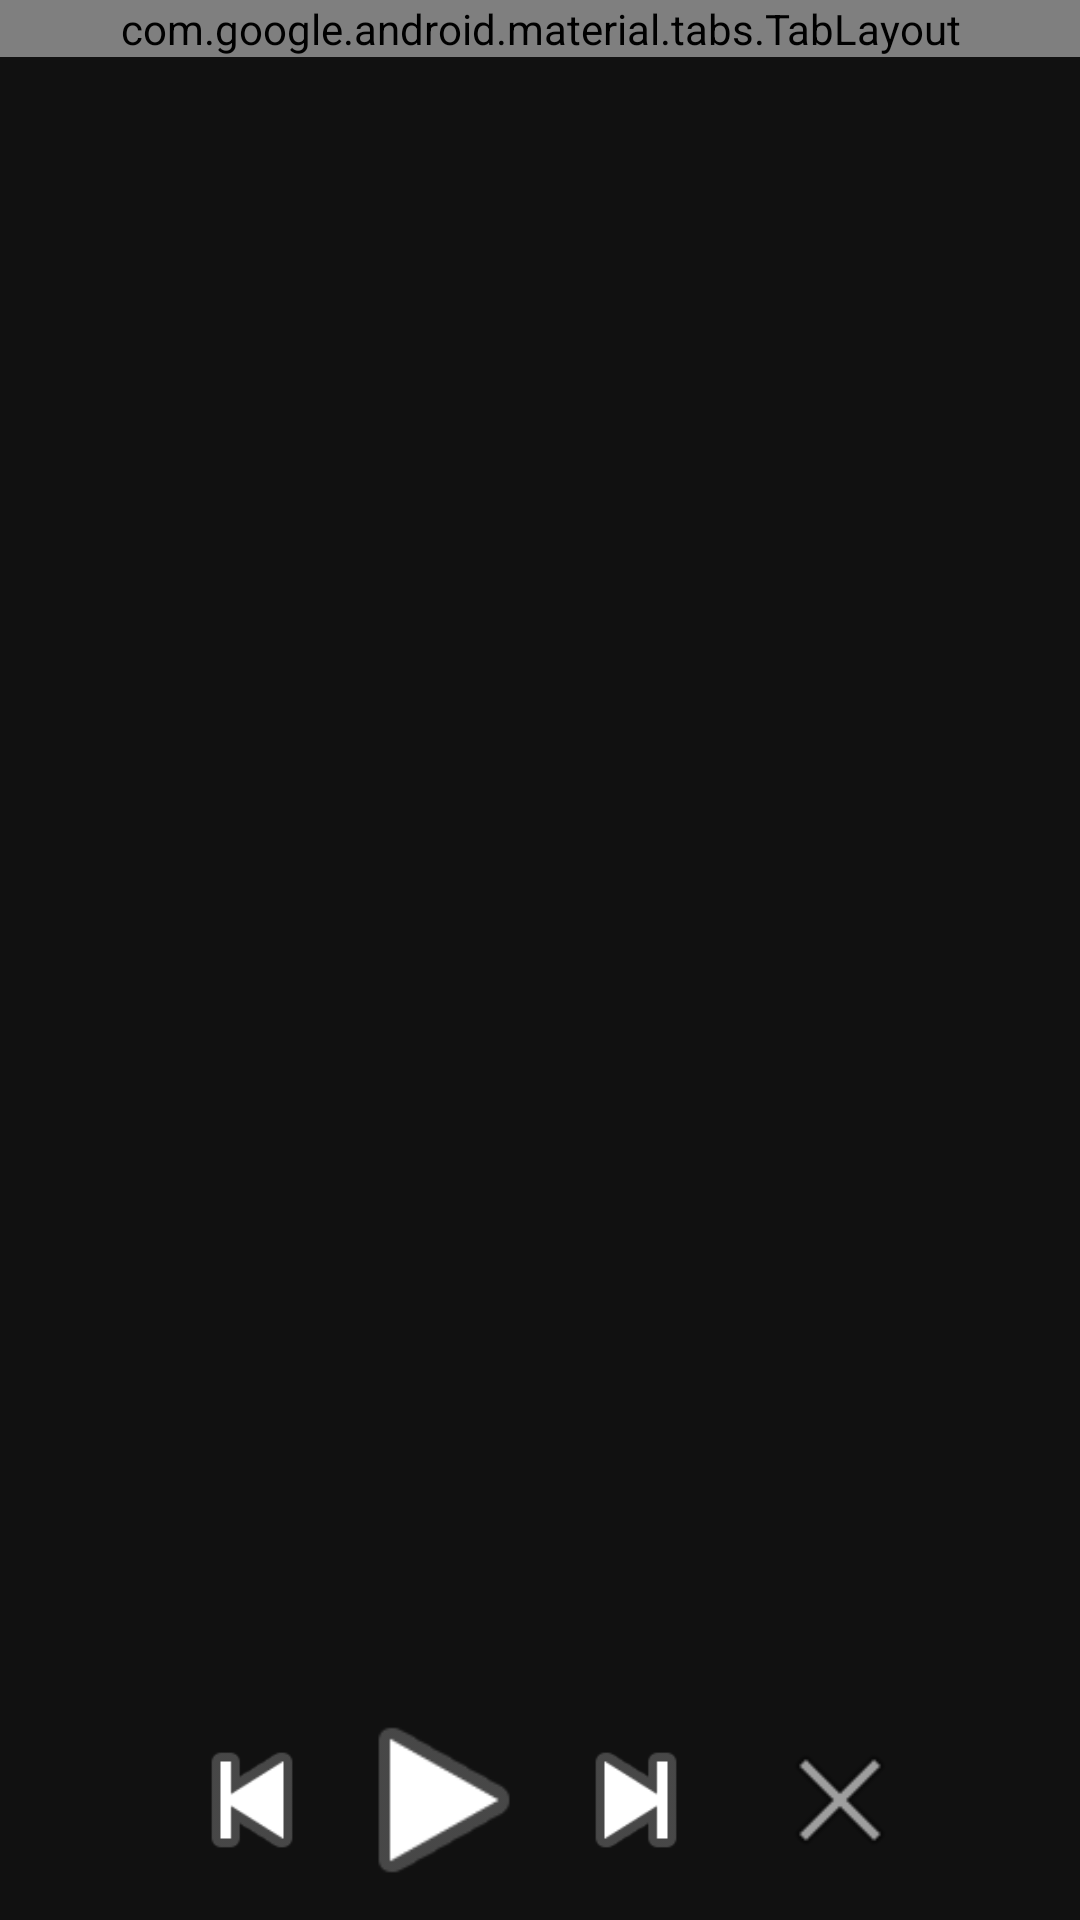

Android layout source for this screen:
<!-- AndroidManifest.xml: application theme android:Theme.Material.Light.NoActionBar -->
<!-- res/layout/layplayer.xml -->
<?xml version="1.0" encoding="utf-8"?>
<LinearLayout xmlns:android="http://schemas.android.com/apk/res/android"
    android:layout_width="match_parent"
    android:layout_height="match_parent"
    android:orientation="vertical"
    android:background="#111">
    <com.google.android.material.tabs.TabLayout
        android:id="@+id/tabLayout"
        android:layout_width="match_parent"
        android:layout_height="wrap_content">
        <com.google.android.material.tabs.TabItem android:text="EQ 32" />
        <com.google.android.material.tabs.TabItem android:text="MDRC" />
    </com.google.android.material.tabs.TabLayout>
    <androidx.recyclerview.widget.RecyclerView
        android:id="@+id/rvEq32"
        android:layout_width="match_parent"
        android:layout_height="0dp"
        android:layout_weight="1" />
    <androidx.recyclerview.widget.RecyclerView
        android:id="@+id/rvMdrc"
        android:layout_width="match_parent"
        android:layout_height="0dp"
        android:layout_weight="1"
        android:visibility="gone" />
    <LinearLayout
        android:layout_width="match_parent"
        android:layout_height="80dp"
        android:orientation="horizontal"
        android:gravity="center">
        <ImageView android:id="@+id/btnPrev"
            android:layout_width="56dp" android:layout_height="56dp"
            android:src="@android:drawable/ic_media_previous" />
        <ImageView android:id="@+id/btnPlayPause"
            android:layout_width="72dp" android:layout_height="72dp"
            android:src="@android:drawable/ic_media_play" />
        <ImageView android:id="@+id/btnNext"
            android:layout_width="56dp" android:layout_height="56dp"
            android:src="@android:drawable/ic_media_next" />
        <ImageView android:id="@+id/btnBack"
            android:layout_width="48dp" android:layout_height="48dp"
            android:layout_marginStart="16dp"
            android:src="@android:drawable/ic_menu_close_clear_cancel" />
    </LinearLayout>
</LinearLayout>
<!-- resources referenced by this layout -->
<resources>

</resources>
